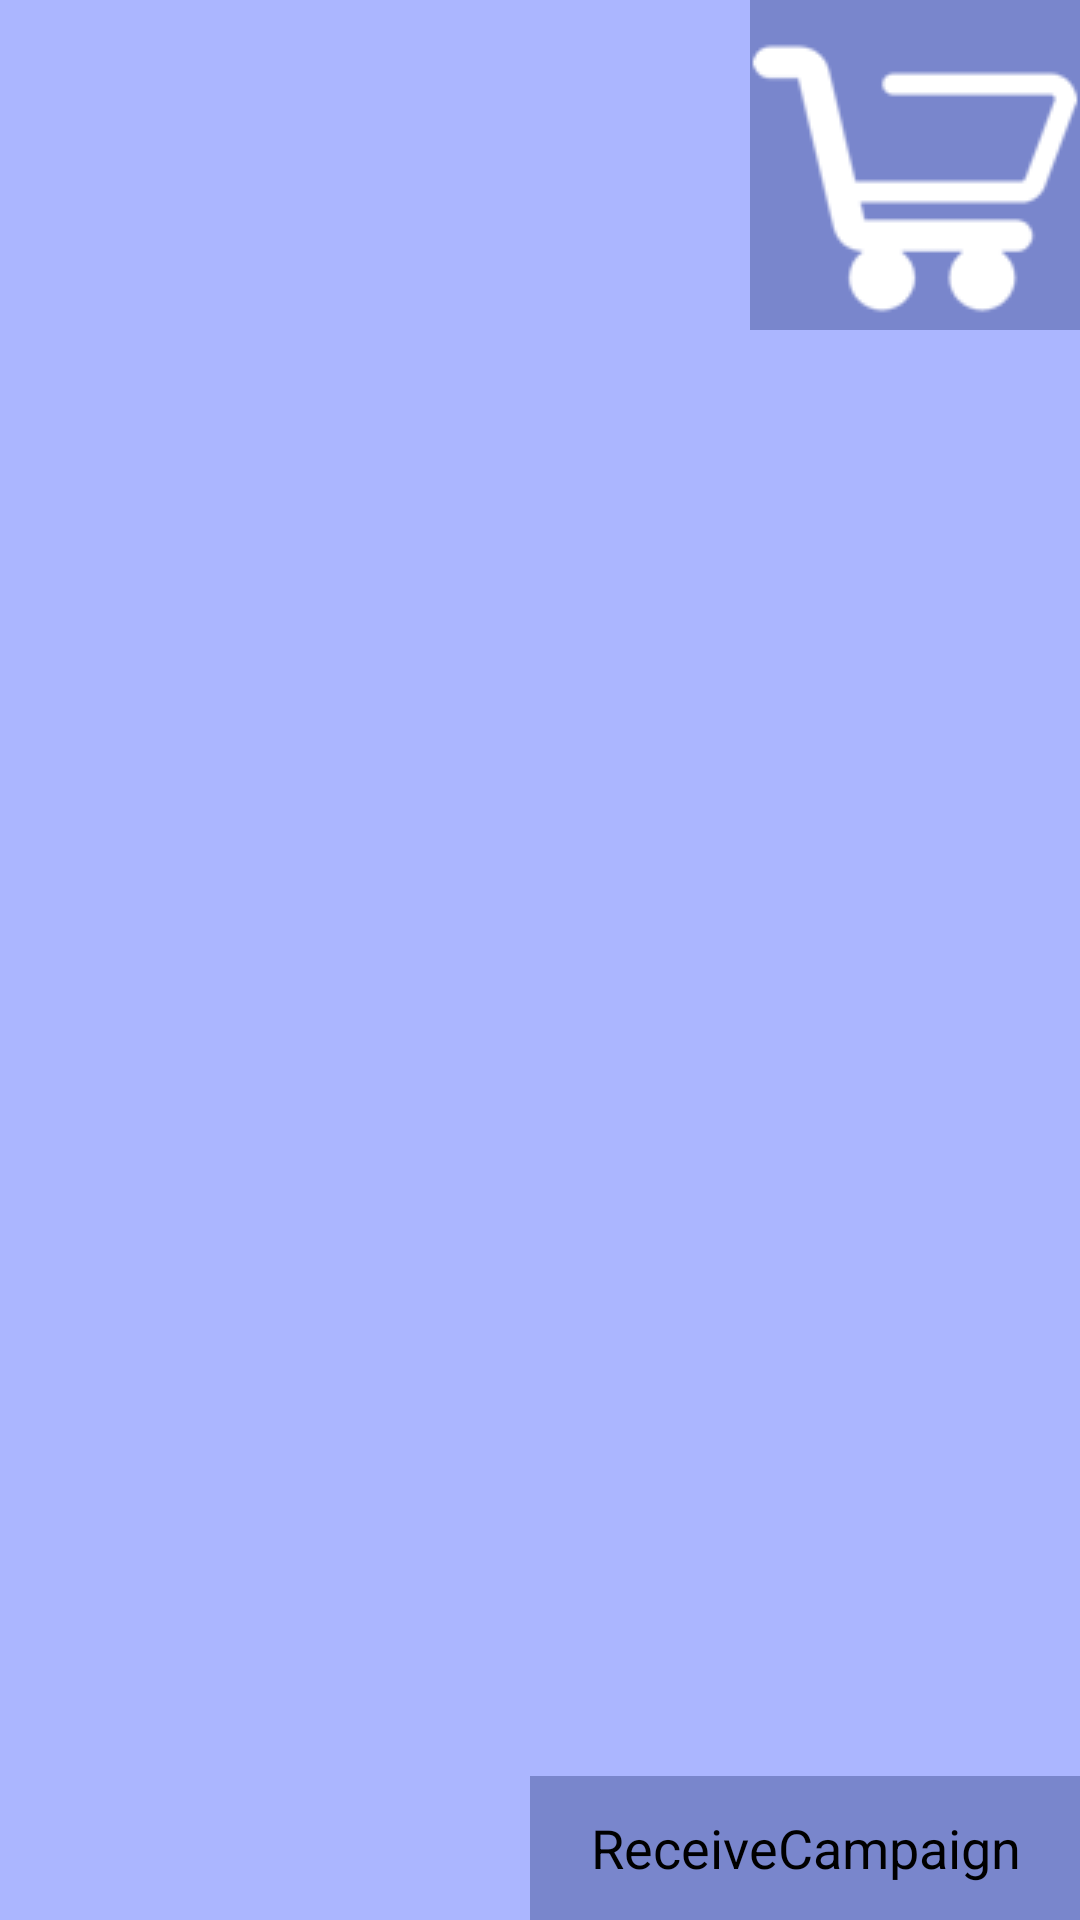

Produce the Android XML layout that renders to this screen, including the resource entries it uses.
<!-- AndroidManifest.xml: application theme AppTheme -->
<!-- res/layout/activity_category.xml -->
<?xml version="1.0" encoding="utf-8"?>
<android.support.constraint.ConstraintLayout
    xmlns:android="http://schemas.android.com/apk/res/android"
    xmlns:app="http://schemas.android.com/apk/res-auto"
    xmlns:tools="http://schemas.android.com/tools"
    android:layout_width="match_parent"
    android:layout_height="match_parent"
    tools:context=".ui.category.CategoryActivity" >

    <android.support.v7.widget.RecyclerView
        android:id="@+id/recyclerView"
        android:layout_width="match_parent"
        android:layout_height="match_parent"
        android:background="#abb6ff"/>

    <ImageButton
        android:src="@drawable/cart_icon"
        android:id="@+id/btn_cart"
        android:layout_width="wrap_content"
        android:layout_height="wrap_content"
        android:background="#7986cc"
        app:layout_constraintEnd_toEndOf="parent"
        app:layout_constraintTop_toTopOf="parent"
        android:contentDescription="@string/cart_icon" />

    <Button
        android:id="@+id/reduceCD"
        android:layout_width="wrap_content"
        android:layout_height="wrap_content"
        android:text="@string/receive_campaign"
        android:background="#7986cc"
        android:paddingHorizontal="20dp"
        app:layout_constraintRight_toRightOf="parent"
        app:layout_constraintBottom_toBottomOf="parent" />

</android.support.constraint.ConstraintLayout>
<!-- resources referenced by this layout -->
<resources>
  <!-- drawable cart_icon: png bitmap (drawable, 4192 bytes) -->
  <string name="cart_icon">cart icon</string>
  <string name="receive_campaign">ReceiveCampaign</string>
  <style name="AppTheme" parent="android:Theme.Holo.Light.DarkActionBar">
          <item name="android:textColor">@color/white</item>
      </style>
  <color name="white">#ffffff</color>
</resources>
